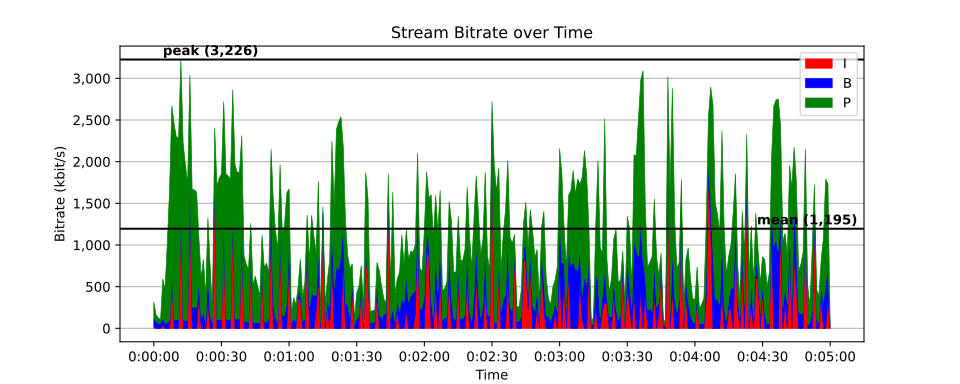

The table this chart was drawn from, first rows:
time, size, pict_type
0, 606, I
0.01667, 109, B
0.03333, 108, B
0.05, 120, P
0.06667, 2016, I
0.08333, 2011, P
0.1, 138, B
0.1167, 625, B
0.1333, 157, B
0.15, 7156, P
0.1667, 1064, P
0.1833, 145, B
0.2, 169, B
0.2167, 357, B
0.2333, 4688, P
0.25, 348, B
0.2667, 396, B
0.2833, 513, B
0.3, 347, B
0.3167, 2191, P
0.3333, 293, B
0.35, 189, B
0.3667, 265, B
0.3833, 221, B
0.4, 964, P
0.4167, 313, B
0.4333, 377, B
0.45, 238, B
0.4667, 336, B
0.4833, 940, P
0.5, 284, B
0.5167, 233, B
0.5333, 195, B
0.55, 206, B
0.5667, 1503, P
0.5833, 251, B
0.6, 320, B
0.6167, 439, B
0.6333, 316, B
0.65, 862, P
0.6667, 228, B
0.6833, 191, B
0.7, 283, B
0.7167, 196, B
0.7333, 901, P
0.75, 248, B
0.7667, 314, B
0.7833, 347, B
0.8, 308, B
0.8167, 811, P
0.8333, 226, B
0.85, 589, P
0.8667, 432, P
0.8833, 188, B
0.9, 217, B
0.9167, 593, P
0.9333, 187, B
0.95, 307, B
0.9667, 734, P
0.9833, 329, B
... 17,941 more rows
